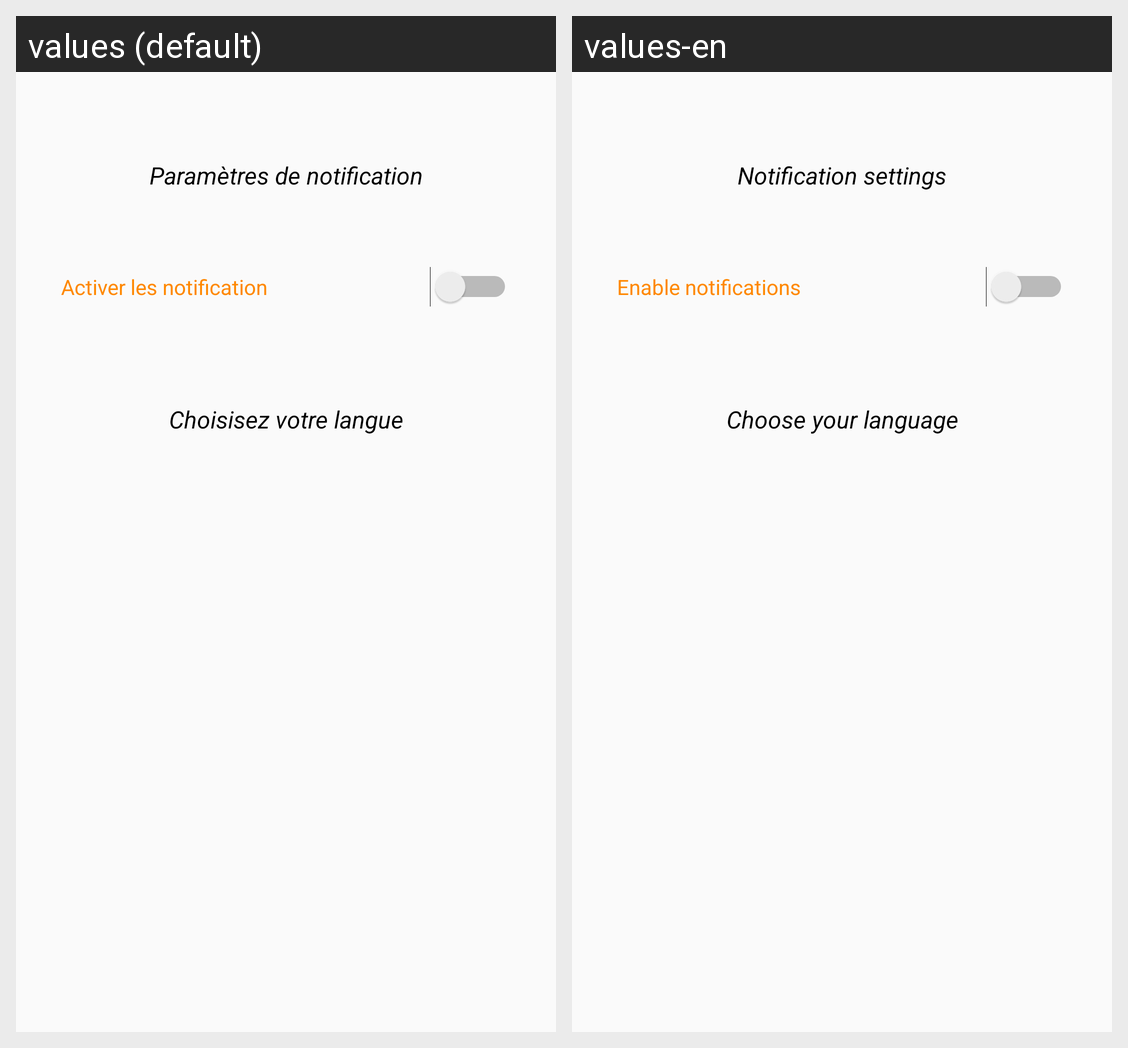

Locale-by-locale string values for the Android screen shown in this grid:
Android screen res/layout/fragment_settings.xml rendered under 2 locales, left to right: values (default), values-en. Device: Nexus 5 (rendered at 1080×1920; each locale shown at half size, 540×960, under a caption strip naming it); theme AppTheme.
Strings drawn on this screen, with the default value and each locale's value (text and hints the layout hard-codes, and strings that could not be matched under every locale, appear in the picture but are not listed):

notificationSettings
  values: Paramètres de notification
  values-en: Notification settings

activateNotification
  values: Activer les notification
  values-en: Enable notifications

chooseLanguage
  values: Choisisez votre langue
  values-en: Choose your language
